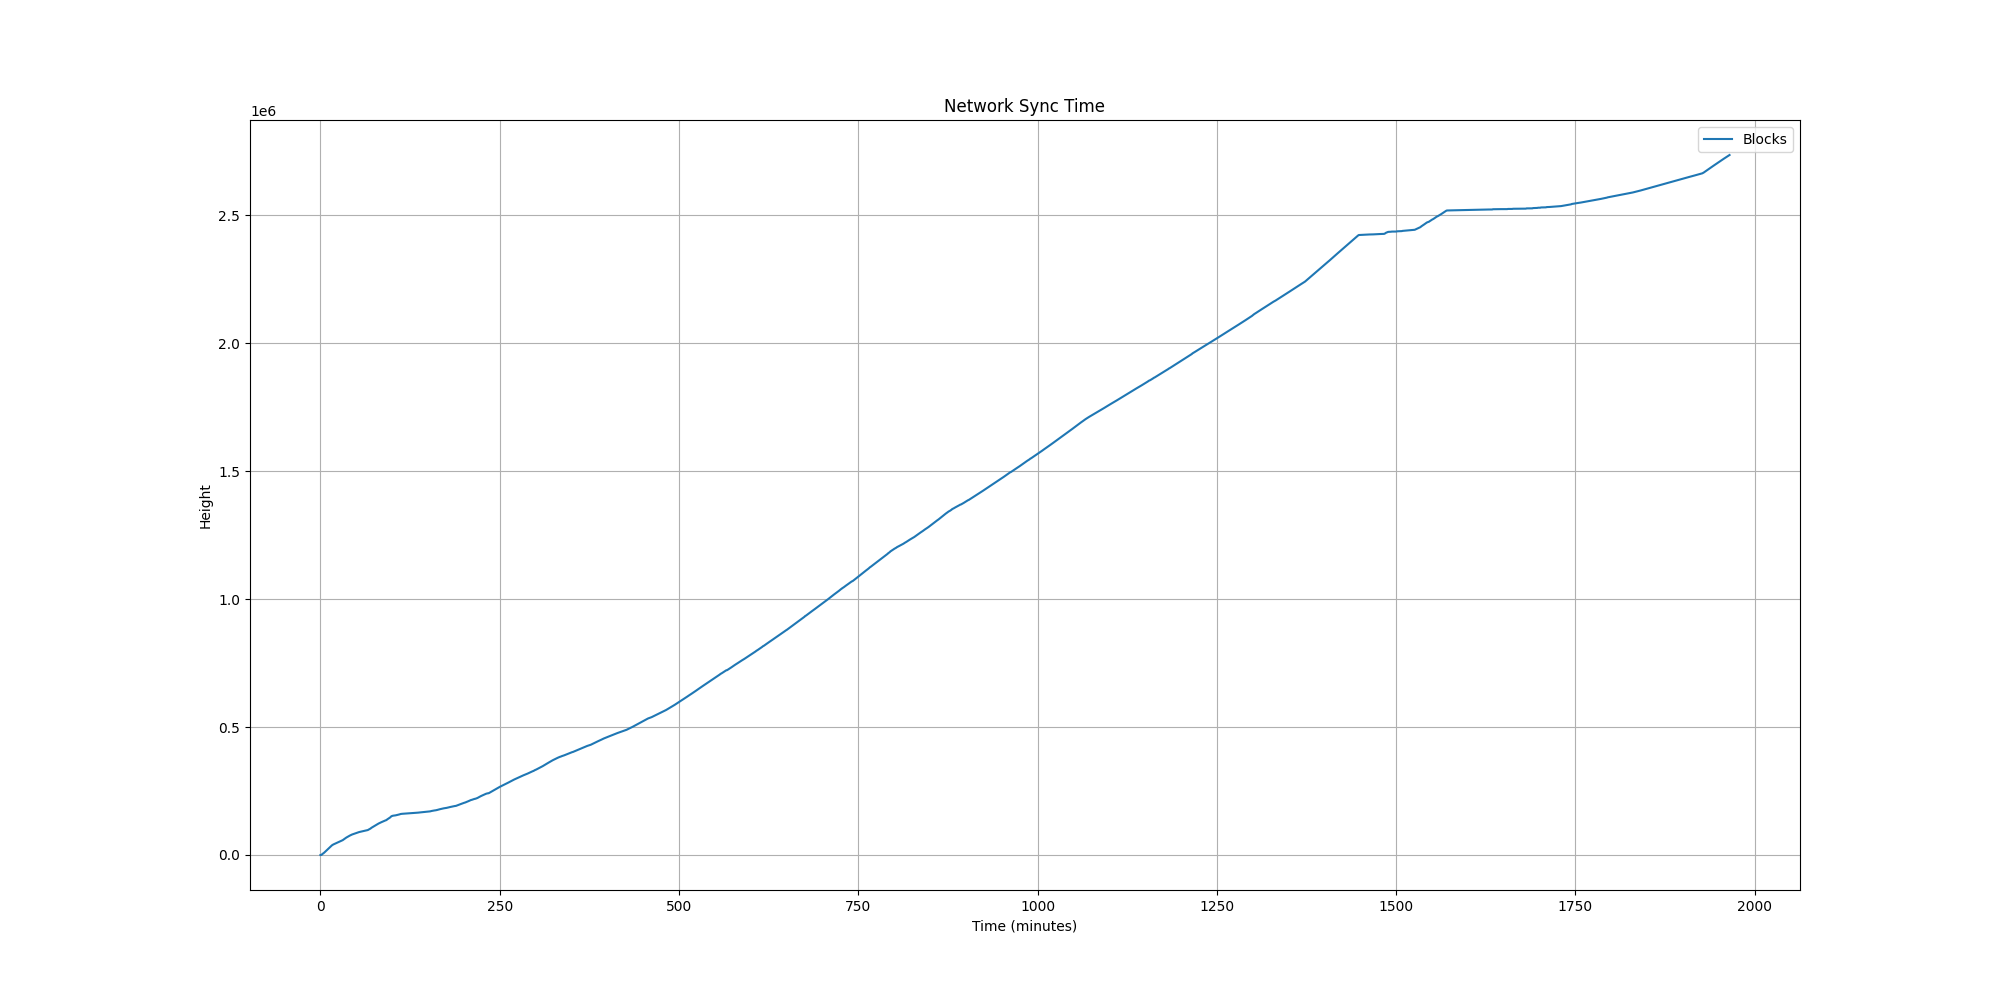

Values plotted in this chart, from the file beside it:
Minutes, Blocks, Memory(GB), CPU(%), MachineLoadAvg(1min), BlockchainSize(GB), BlocksAdded, Peers, Rescan(Height), BootstrapDownload(%), BuildingWitnessCache
0, , 0.02, 100, 0.02, 0.095, , , , , 
1, 0, 0.3, 0, 0.11, 0.112, 0, 2, , , 
2, 1465, 0.34, 57, 0.10, 0.114, 1465, 3, , , 
3, 5027, 0.4, 55, 0.41, 0.115, 3562, 4, , , 
4, 6192, 0.42, 0, 0.26, 0.115, 1165, 5, , , 
5, 8461, 0.46, 44, 0.35, 0.116, 2269, 6, , , 
6, 11213, 0.51, 45, 0.43, 0.133, 2752, 6, , , 
7, 13904, 0.56, 51, 0.44, 0.135, 2691, 6, , , 
8, 16231, 0.61, 39, 0.38, 0.151, 2327, 6, , , 
9, 18812, 0.65, 48, 0.44, 0.152, 2581, 6, , , 
10, 21671, 0.7, 45, 0.30, 0.170, 2859, 6, , , 
11, 24234, 0.75, 50, 0.32, 0.171, 2563, 6, , , 
12, 27289, 0.81, 60, 0.56, 0.188, 3055, 6, , , 
13, 30201, 0.86, 56, 0.73, 0.190, 2912, 6, , , 
14, 32832, 0.91, 63, 0.63, 0.206, 2631, 7, , , 
15, 35542, 0.96, 72, 0.73, 0.207, 2710, 7, , , 
16, 37734, 1.37, 48, 0.68, 0.759, 2192, 7, , , 
17, 39680, 1.42, 60, 0.87, 0.760, 1946, 7, , , 
18, 41219, 1.63, 44, 0.64, 0.777, 1539, 8, , , 
19, 42478, 1.76, 48, 0.49, 0.777, 1259, 8, , , 
20, 43928, 1.86, 69, 0.44, 0.778, 1450, 9, , , 
21, 45300, 1.86, 61, 0.45, 0.795, 1372, 9, , , 
22, 46621, 1.86, 58, 0.52, 0.796, 1321, 9, , , 
23, 47917, 1.86, 55, 0.85, 0.812, 1296, 9, , , 
24, 49011, 1.86, 52, 0.90, 0.812, 1094, 9, , , 
25, 50253, 1.86, 51, 0.89, 0.813, 1242, 9, , , 
26, 51574, 1.86, 64, 0.84, 0.830, 1321, 9, , , 
27, 52893, 1.86, 70, 0.61, 0.830, 1319, 10, , , 
28, 54152, 1.86, 70, 0.79, 0.831, 1259, 10, , , 
29, 55405, 1.86, 64, 0.69, 0.847, 1253, 10, , , 
30, 56605, 1.87, 68, 0.85, 0.848, 1200, 11, , , 
31, 57939, 1.42, 96, 1.58, 1.192, 1334, 11, , , 
32, 60007, 1.77, 76, 1.19, 1.192, 2068, 11, , , 
33, 62263, 1.99, 57, 0.78, 1.209, 2256, 11, , , 
34, 64369, 2.03, 94, 1.06, 1.203, 2106, 12, , , 
35, 66199, 2.18, 70, 0.78, 1.219, 1830, 12, , , 
36, 67980, 2.18, 57, 0.70, 1.236, 1781, 12, , , 
37, 69672, 2.18, 76, 0.48, 1.237, 1692, 12, , , 
38, 71285, 2.18, 73, 0.73, 1.238, 1613, 12, , , 
39, 72845, 2.18, 83, 0.83, 1.255, 1560, 12, , , 
40, 74349, 2.18, 67, 0.79, 1.256, 1504, 12, , , 
41, 75948, 2.18, 67, 0.65, 1.272, 1599, 12, , , 
42, 77432, 2.18, 58, 0.54, 1.273, 1484, 12, , , 
43, 78834, 2.18, 71, 0.81, 1.290, 1402, 12, , , 
44, 80007, 2.18, 67, 0.79, 1.291, 1173, 12, , , 
45, 81004, 2.18, 42, 0.66, 1.307, 997, 13, , , 
46, 82074, 1.67, 88, 1.27, 1.587, 1070, 13, , , 
47, 83291, 1.7, 66, 1.05, 1.579, 1217, 13, , , 
48, 83907, 1.74, 52, 0.56, 1.580, 616, 14, , , 
49, 85104, 1.79, 54, 0.67, 1.596, 1197, 15, , , 
50, 86415, 1.83, 82, 0.74, 1.597, 1311, 16, , , 
51, 87276, 1.87, 53, 0.76, 1.613, 861, 16, , , 
52, 88136, 1.89, 50, 0.82, 1.613, 860, 16, , , 
53, 88986, 1.91, 44, 0.61, 1.613, 850, 16, , , 
54, 89692, 1.9, 56, 0.66, 1.613, 706, 16, , , 
55, 90387, 1.9, 50, 0.50, 1.628, 695, 16, , , 
56, 91014, 1.9, 46, 0.46, 1.627, 627, 16, , , 
57, 91754, 1.89, 67, 0.62, 1.626, 740, 16, , , 
58, 92375, 1.89, 50, 0.52, 1.625, 621, 17, , , 
59, 92872, 1.88, 56, 0.69, 1.624, 497, 18, , , 
... 1,874 more rows
